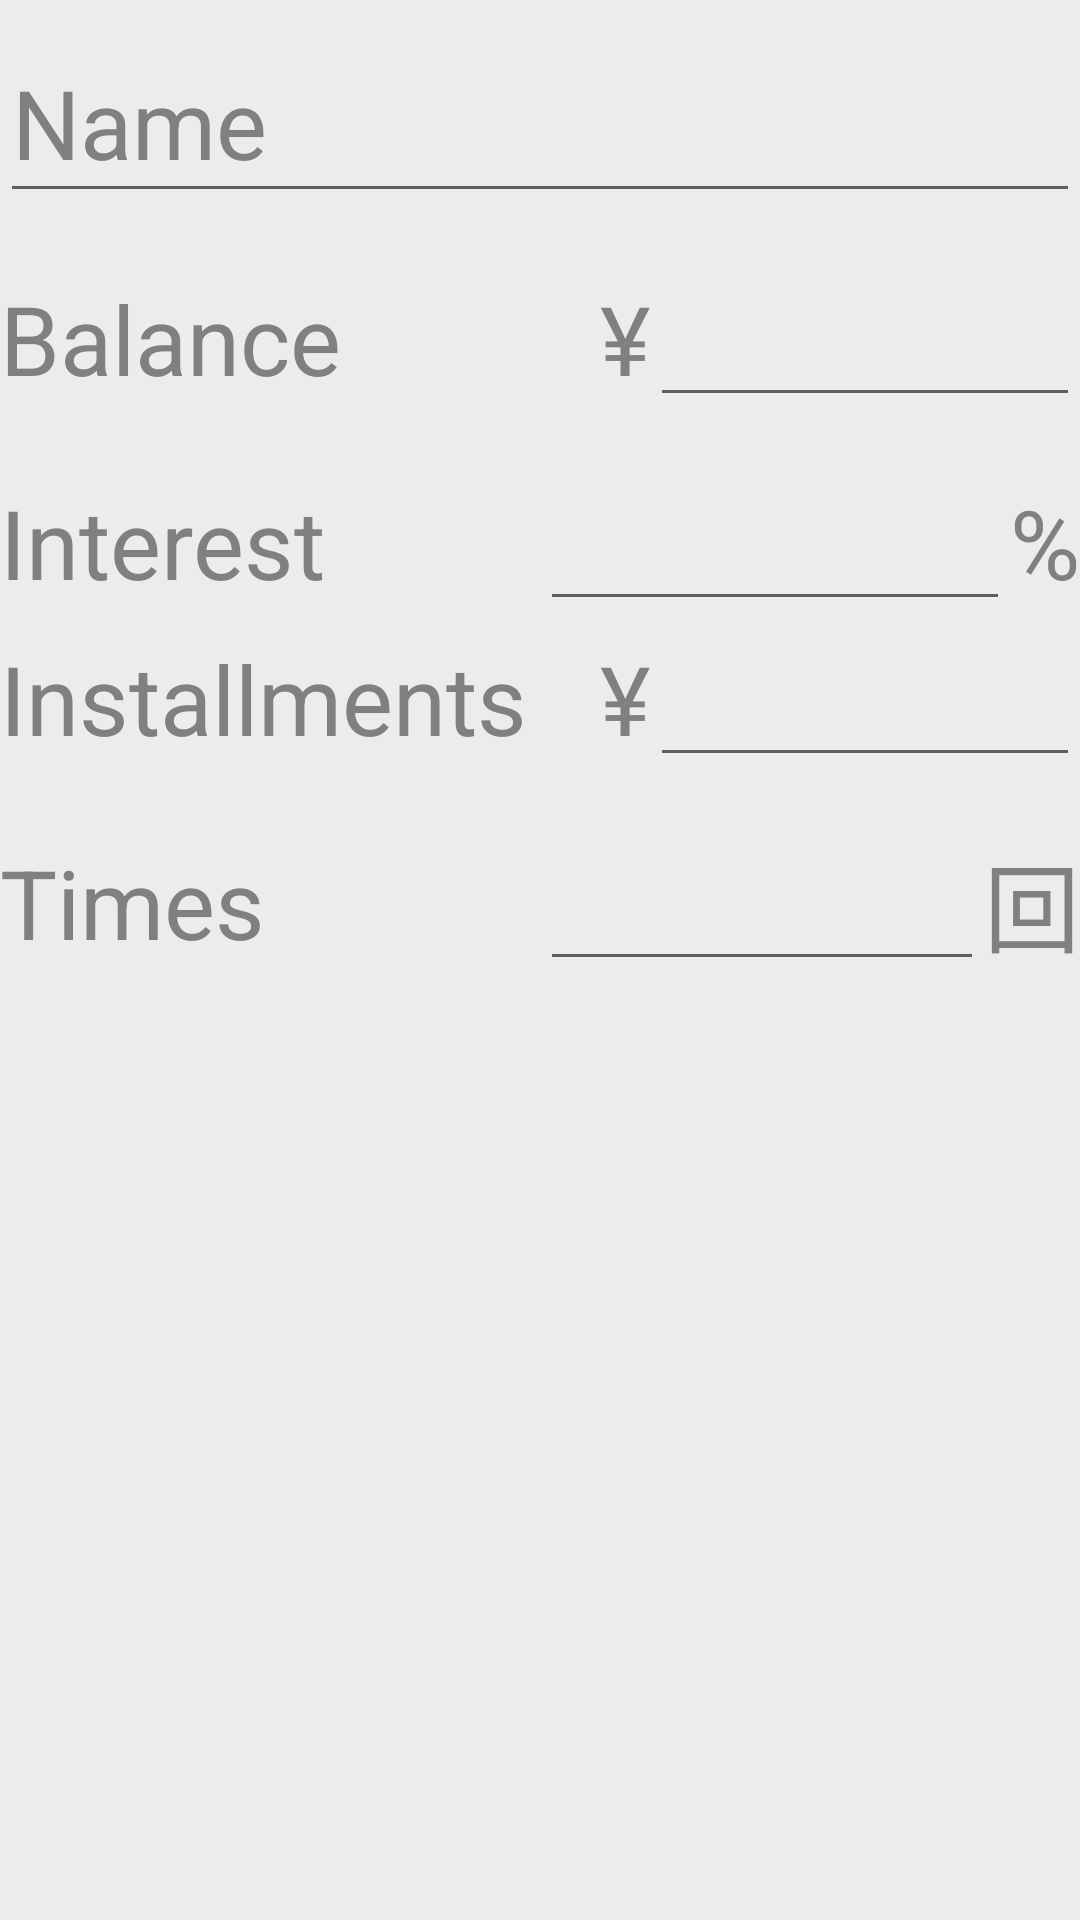

Reconstruct the res/layout file that produces this screen, plus the resources it refers to.
<!-- AndroidManifest.xml: application theme AppTheme -->
<!-- res/layout/content_input_debt.xml -->
<?xml version="1.0" encoding="utf-8"?>
<RelativeLayout xmlns:android="http://schemas.android.com/apk/res/android"
    xmlns:app="http://schemas.android.com/apk/res-auto"
    xmlns:tools="http://schemas.android.com/tools"
    android:id="@+id/content_input_job"
    android:layout_width="match_parent"
    android:layout_height="match_parent"
    android:paddingBottom="@dimen/activity_horizontal_margin"
    android:paddingEnd="@dimen/activity_vertical_margin"
    android:paddingStart="@dimen/activity_vertical_margin"
    android:paddingTop="@dimen/activity_horizontal_margin"
    app:layout_behavior="@string/appbar_scrolling_view_behavior"
    tools:context="me.hiroaki.smartfinance.view.InputDebtActivity"
    tools:showIn="@layout/activity_input_debt">

    <android.support.design.widget.TextInputLayout
        android:id="@+id/name_wrapper"
        android:layout_width="match_parent"
        android:layout_height="wrap_content"
        android:layout_marginBottom="16dp"
        android:textColorHint="#808080">

        <EditText
            android:id="@+id/name"
            android:layout_width="match_parent"
            android:layout_height="wrap_content"
            android:hint="@string/name"
            android:lines="1"
            android:textColor="#808080"
            android:textSize="32sp" />

    </android.support.design.widget.TextInputLayout>

    <View
        android:id="@+id/center_RL"
        android:layout_width="0dp"
        android:layout_height="0dp"
        android:layout_centerInParent="true" />

    
    <TextView
        android:id="@+id/i_have_RL"
        android:layout_width="wrap_content"
        android:layout_height="52dp"
        android:layout_below="@id/name_wrapper"
        android:layout_marginBottom="16dp"
        android:gravity="center_vertical"
        android:text="@string/balance"
        android:textColor="#808080"
        android:textSize="32sp" />

    <TextView
        android:id="@+id/yen_mark1"
        android:layout_width="wrap_content"
        android:layout_height="52dp"
        android:layout_alignBottom="@id/i_have_RL"
        android:layout_alignTop="@id/i_have_RL"
        android:layout_marginStart="20dp"
        android:layout_toEndOf="@id/center_RL"
        android:gravity="center_vertical"
        android:text="@string/yen"
        android:textColor="#808080"
        android:textSize="32sp" />

    <EditText
        android:id="@+id/mount"
        android:layout_width="match_parent"
        android:layout_height="52dp"
        android:layout_alignBottom="@id/i_have_RL"
        android:layout_alignTop="@id/i_have_RL"
        android:layout_below="@id/name_wrapper"
        android:layout_toEndOf="@id/yen_mark1"
        android:gravity="center_vertical"
        android:includeFontPadding="false"
        android:inputType="number"
        android:lines="1"
        android:textColor="#808080"
        android:textSize="32sp" />


    
    <TextView
        android:id="@+id/payment_RL"
        android:layout_width="wrap_content"
        android:layout_height="52dp"
        android:layout_below="@id/i_have_RL"
        android:gravity="center_vertical"
        android:text="@string/interest"
        android:textColor="#808080"
        android:textSize="32sp" />

    <EditText
        android:id="@+id/interest"
        android:layout_width="match_parent"
        android:layout_height="52dp"
        android:layout_alignBottom="@id/payment_RL"
        android:layout_alignTop="@id/payment_RL"
        android:layout_below="@id/i_have_RL"
        android:layout_toEndOf="@id/center_RL"
        android:layout_toStartOf="@+id/month_RL"
        android:gravity="center_vertical|end"
        android:includeFontPadding="false"
        android:inputType="number"
        android:lines="1"
        android:textColor="#808080"
        android:textSize="32sp" />

    <TextView
        android:id="@+id/month_RL"
        android:layout_width="wrap_content"
        android:layout_height="52dp"
        android:layout_alignBottom="@+id/payment_RL"
        android:layout_alignParentEnd="true"
        android:layout_alignTop="@id/payment_RL"
        android:gravity="center_vertical"
        android:text="@string/percent"
        android:textColor="#808080"
        android:textSize="32sp" />

    
    <TextView
        android:id="@+id/interest_RL"
        android:layout_width="wrap_content"
        android:layout_height="52dp"
        android:layout_below="@id/payment_RL"
        android:layout_marginBottom="16dp"
        android:gravity="center_vertical"
        android:text="@string/installments"
        android:textColor="#808080"
        android:textSize="32sp" />

    <TextView
        android:layout_width="wrap_content"
        android:layout_height="52dp"
        android:layout_alignBottom="@id/interest_RL"
        android:layout_alignTop="@id/interest_RL"
        android:layout_marginStart="20dp"
        android:layout_toEndOf="@id/center_RL"
        android:gravity="center_vertical"
        android:text="@string/yen"
        android:textColor="#808080"
        android:textSize="32sp" />

    <EditText
        android:id="@+id/payment"
        android:layout_width="match_parent"
        android:layout_height="52dp"
        android:layout_alignBottom="@id/interest_RL"
        android:layout_alignTop="@id/interest_RL"
        android:layout_below="@id/payment_RL"
        android:layout_toEndOf="@id/yen_mark1"
        android:gravity="center_vertical"
        android:includeFontPadding="false"
        android:inputType="number"
        android:lines="1"
        android:textColor="#808080"
        android:textSize="32sp" />

    
    <TextView
        android:id="@+id/times_RL"
        android:layout_width="wrap_content"
        android:layout_height="52dp"
        android:layout_below="@id/interest_RL"
        android:gravity="center_vertical"
        android:text="@string/times"
        android:textColor="#808080"
        android:textSize="32sp" />

    <EditText
        android:id="@+id/times"
        android:layout_width="match_parent"
        android:layout_height="52dp"
        android:layout_alignBottom="@id/times_RL"
        android:layout_alignTop="@id/times_RL"
        android:layout_below="@id/interest_RL"
        android:layout_toEndOf="@id/center_RL"
        android:layout_toStartOf="@+id/month_RL2"
        android:gravity="center_vertical|end"
        android:includeFontPadding="false"
        android:inputType="number"
        android:lines="1"
        android:textColor="#808080"
        android:textSize="32sp" />

    <TextView
        android:id="@+id/month_RL2"
        android:layout_width="wrap_content"
        android:layout_height="52dp"
        android:layout_alignBottom="@+id/times_RL"
        android:layout_alignParentEnd="true"
        android:layout_alignTop="@id/times_RL"
        android:gravity="center_vertical"
        android:text="@string/time"
        android:textColor="#808080"
        android:textSize="32sp" />

</RelativeLayout>
<!-- res/layout/activity_input_debt.xml (included above) -->
<?xml version="1.0" encoding="utf-8"?>
<android.support.design.widget.CoordinatorLayout xmlns:android="http://schemas.android.com/apk/res/android"
    xmlns:app="http://schemas.android.com/apk/res-auto"
    xmlns:tools="http://schemas.android.com/tools"
    android:layout_width="match_parent"
    android:layout_height="match_parent"
    android:fitsSystemWindows="true"
    tools:context="me.hiroaki.smartfinance.view.InputDebtActivity">

    <android.support.design.widget.AppBarLayout
        android:layout_width="match_parent"
        android:layout_height="wrap_content"
        android:theme="@style/AppTheme.AppBarOverlay">

        <android.support.v7.widget.Toolbar
            android:id="@+id/toolbar"
            android:layout_width="match_parent"
            android:layout_height="?attr/actionBarSize"
            android:background="?attr/colorPrimary"
            app:popupTheme="@style/AppTheme.PopupOverlay" />

    </android.support.design.widget.AppBarLayout>

    <include layout="@layout/content_input_debt" />

    <android.support.design.widget.FloatingActionButton
        android:id="@+id/fab"
        android:layout_width="wrap_content"
        android:layout_height="wrap_content"
        android:layout_gravity="bottom|end"
        android:layout_margin="@dimen/fab_margin"
        app:srcCompat="@android:drawable/ic_dialog_email" />

</android.support.design.widget.CoordinatorLayout>
<!-- resources referenced by this layout -->
<resources>
  <string name="balance">Balance</string>
  <string name="installments">Installments</string>
  <string name="interest">Interest</string>
  <string name="name">Name</string>
  <string name="percent">%</string>
  <string name="time">回</string>
  <string name="times">Times</string>
  <string name="yen">¥</string>
  <style name="AppTheme.AppBarOverlay" parent="ThemeOverlay.AppCompat.Dark.ActionBar" />
  <style name="AppTheme.PopupOverlay" parent="ThemeOverlay.AppCompat.Light" />
  <style name="AppTheme" parent="Theme.AppCompat.Light.DarkActionBar">
          
          <item name="colorPrimary">@color/colorPrimary</item>
          <item name="colorPrimaryDark">@android:color/black</item>
          <item name="colorAccent">@color/colorAccent</item>
          <item name="android:colorBackground">@color/background_material_light</item>
          <item name="android:textColorPrimary">@color/colorAccent</item>
      </style>
  <color name="background_material_light">#19404040</color>
  <!-- not gathered from this repository: default colours our renderer supplied (Android Studio template values) -->
  <color name="colorPrimary">#FF6200EE</color>
  <color name="colorAccent">#FF03DAC5</color>
</resources>
